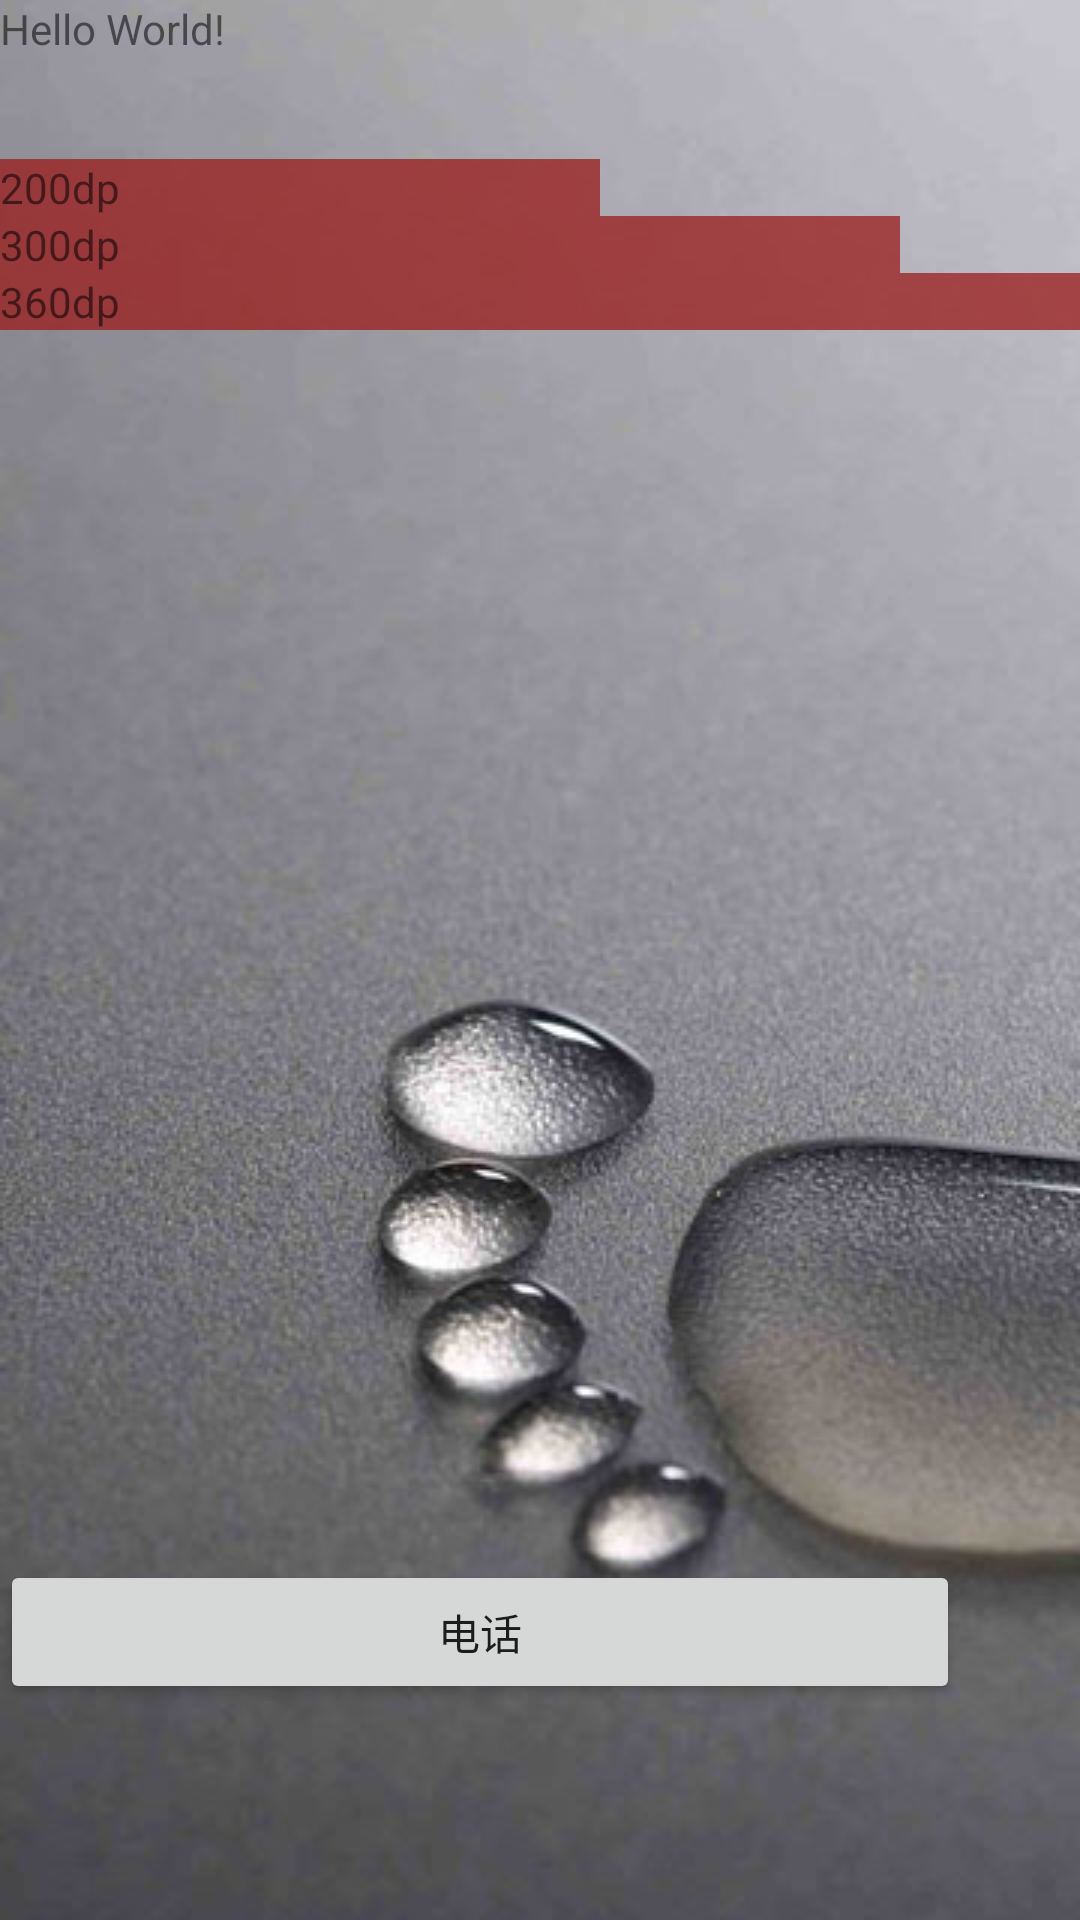

Reconstruct the res/layout file that produces this screen, plus the resources it refers to.
<!-- AndroidManifest.xml: application theme AppTheme -->
<!-- res/layout/activity_main.xml -->
<?xml version="1.0" encoding="utf-8"?>
<RelativeLayout xmlns:android="http://schemas.android.com/apk/res/android"
    xmlns:tools="http://schemas.android.com/tools"
    android:layout_width="match_parent"
    android:layout_height="match_parent"
    tools:context="com.x7chen.dev.bt_telephone.MainActivity"
    android:background="@drawable/wallpaper">

    <TextView
        android:layout_width="wrap_content"
        android:layout_height="wrap_content"
        android:text="Hello World!"
        android:id="@+id/textView" />

    <Button
        android:layout_width="320dp"
        android:layout_height="wrap_content"
        android:text="电话"
        android:id="@+id/button"
        android:layout_alignParentBottom="true"
        android:layout_marginBottom="72dp"
        android:layout_alignParentStart="true" />

    <TextView
        android:layout_width="200dp"
        android:layout_height="wrap_content"
        android:text="200dp"
        android:id="@+id/textView5"
        android:layout_marginTop="53dp"
        android:background="#c09b1d1d"
        android:layout_alignParentTop="true"
        android:layout_alignStart="@+id/textView" />
    <TextView
        android:layout_width="300dp"
        android:layout_height="wrap_content"
        android:text="300dp"
        android:id="@+id/textView6"
        android:background="#c09b1d1d"
        android:layout_below="@+id/textView5" />
    <TextView
        android:layout_width="360dp"
        android:layout_height="wrap_content"
        android:text="360dp"
        android:id="@+id/textView7"
        android:background="#c09b1d1d"
        android:layout_below="@+id/textView6" />
</RelativeLayout>
<!-- resources referenced by this layout -->
<resources>
  <!-- drawable wallpaper: jpg bitmap (drawable, 43178 bytes) -->
  <style name="AppTheme" parent="Theme.AppCompat.Light.DarkActionBar">
          
          <item name="colorPrimary">@color/colorPrimary</item>
          <item name="colorPrimaryDark">@color/colorPrimaryDark</item>
          <item name="colorAccent">@color/colorAccent</item>
      </style>
  <color name="colorPrimary">#3F51B5</color>
  <color name="colorPrimaryDark">#303F9F</color>
  <color name="colorAccent">#FF4081</color>
</resources>
